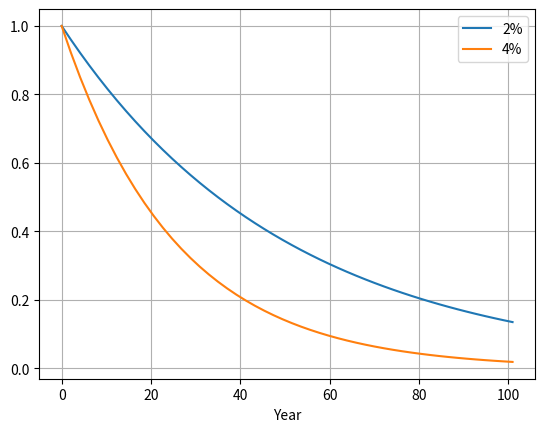

Write Python code to recreate this figure. (Note: this script raises an exception after producing the figure.)
%config InlineBackend.figure_format='retina'

import numpy as np
import matplotlib.pyplot as plt

t = np.linspace(0, 101)
y_2 = 1 / (1 + 0.02)**t
y_4 = 1 / (1 + 0.04)**t

fig = plt.figure()
plt.plot(t, y_2, label='2%')
plt.plot(t, y_4, label='4%')
plt.grid()
plt.legend()
plt.xlabel('Year')

from myst_nb import glue
glue('cost_contribution', fig, display=False);